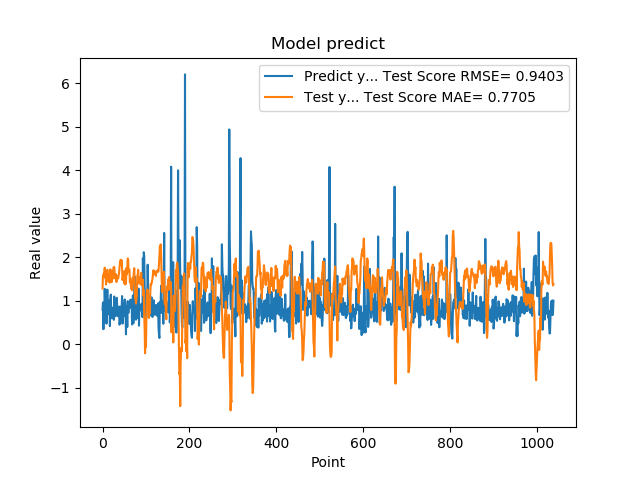

The data file committed next to this chart (first rows):
7.976629734039306641e-01, 1.283227072454909523e+00
9.608020186424257592e-01, 1.577605941173714443e+00
3.470349907875061035e-01, 1.600395615750264122e+00
9.546210169792177513e-01, 1.628793448813502520e+00
5.251880288124084473e-01, 1.584521189414642262e+00
1.275226235389709695e+00, 1.760963077924729836e+00
8.723750114440917969e-01, 1.529879911824263194e+00
7.321749925613403320e-01, 1.672040712303047849e+00
7.640249729156494141e-01, 1.374294486803878224e+00
4.752210080623626154e-01, 1.527756064942036529e+00
7.414129972457885742e-01, 1.451285192291008386e+00
1.258002042770385520e+00, 1.714407733712761672e+00
7.274609804153442383e-01, 1.604777087941149594e+00
7.892770171165466309e-01, 1.594687889144323911e+00
6.914690136909484863e-01, 1.595598078810279263e+00
7.093830108642578125e-01, 1.480923266033162156e+00
1.014547944068908691e+00, 1.419959271662422529e+00
4.182830154895783026e-01, 1.591690685337888045e+00
1.002280950546264648e+00, 1.723468174141786324e+00
1.143296003341674805e+00, 1.634866135712157886e+00
6.746559739112854004e-01, 1.479340140606384413e+00
6.009536385536193848e-01, 1.428743925511523294e+00
6.538079977035522461e-01, 1.672564850029276240e+00
7.814120054244995117e-01, 1.501235748567268935e+00
8.469259738922119141e-01, 1.578359309043965153e+00
6.482390165328979492e-01, 1.759024480034857563e+00
5.623700022697448730e-01, 1.774827752897880639e+00
1.099647998809814453e+00, 1.779044504826357675e+00
9.541710019111632191e-01, 1.589864339298553864e+00
6.694499850273132324e-01, 1.518132687078056708e+00
6.464660167694091797e-01, 1.597035527999348670e+00
8.223180174827575684e-01, 1.611125018022860456e+00
8.300920128822326660e-01, 1.432757405818849250e+00
1.067314028739929199e+00, 1.566155487143233715e+00
6.827279925346374512e-01, 1.555588206208094126e+00
6.464239954948425293e-01, 1.552815523275185461e+00
6.881093978881835938e-01, 1.513657487176438110e+00
6.500350236892700195e-01, 1.585755715492342066e+00
8.693690299987792969e-01, 1.633257372501630167e+00
4.518609941005706787e-01, 1.763722616146551792e+00
4.952389895915984552e-01, 1.873100840860422833e+00
6.850870251655578613e-01, 1.920565351828241951e+00
8.653740286827087402e-01, 1.945753326660855986e+00
7.400469779968261719e-01, 1.828693233007468333e+00
8.204330205917358398e-01, 1.931402345480654814e+00
1.108605027198791504e+00, 1.756475434881570985e+00
4.751499891281127930e-01, 1.477446944537712969e+00
9.457899928092955433e-01, 1.546735628594245293e+00
7.877500057220458984e-01, 1.514317164311889119e+00
9.367713332176208496e-01, 1.512515582791462254e+00
6.470239758491516113e-01, 1.405036722979372099e+00
1.029777050018310325e+00, 1.689307624841657418e+00
9.328820109367371716e-01, 1.374860499809958725e+00
7.528370022773742676e-01, 1.417992603088850334e+00
2.307340055704117099e-01, 1.395871630832273835e+00
8.772729635238647461e-01, 1.755470687417189479e+00
7.876309752464294434e-01, 1.611295464206397687e+00
3.992269933223724365e-01, 1.751198841167205034e+00
9.923512339591979980e-01, 1.975204841485620033e+00
7.200859785079956055e-01, 1.953007205010800496e+00
7.269890308380126953e-01, 1.661019949615166968e+00
... 979 more rows
